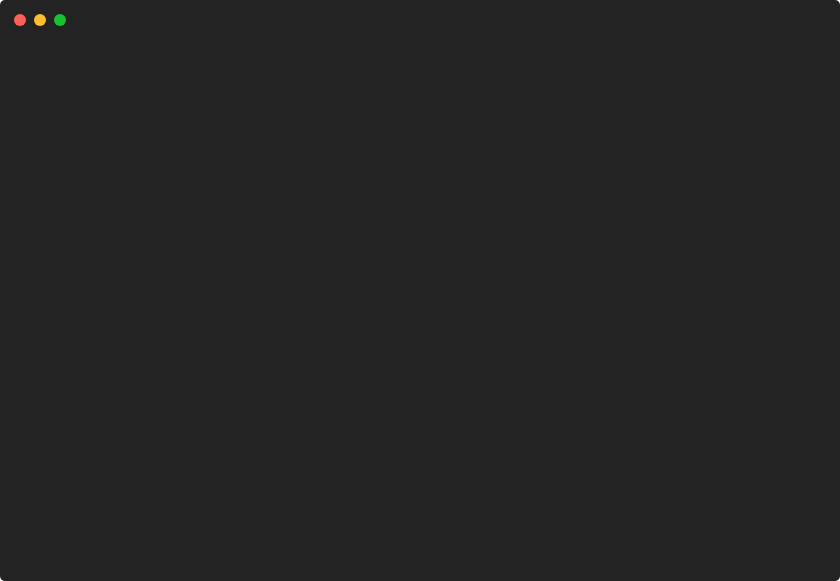
t = 0.00 s
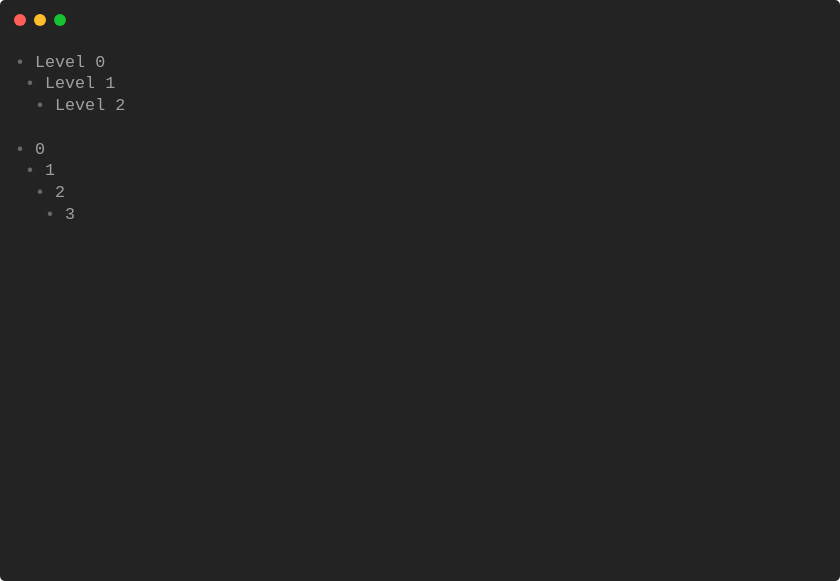
t = 0.83 s
t = 1.67 s: frame unchanged from t = 0.83 s, image omitted
t = 2.50 s: frame unchanged from t = 0.83 s, image omitted
t = 3.34 s: frame unchanged from t = 0.83 s, image omitted
t = 4.17 s: frame unchanged from t = 0.83 s, image omitted

The animated SVG that drew these frames (rendered in a browser with its animation timeline set to each time). Animation: 1 CSS @keyframes rule; one cycle of 5.01 s, repeats indefinitely.

<svg xmlns="http://www.w3.org/2000/svg" xmlns:xlink="http://www.w3.org/1999/xlink" width="840" height="581.04"><rect width="840" height="581.04" rx="5" ry="5" class="a"></rect><svg y="0%" x="0%"><circle cx="20" cy="20" r="6" class="b"></circle><circle cx="40" cy="20" r="6" class="c"></circle><circle cx="60" cy="20" r="6" class="d"></circle></svg><svg height="521.04" viewBox="0 0 80 52.104" width="800" x="15" xmlns="http://www.w3.org/2000/svg" xmlns:xlink="http://www.w3.org/1999/xlink" y="50"><style>.e, .g, .f {
	font-family:
			'Courier New'
			Roboto,
			Helvetica,
			Arial,
			sans-serif,
			'Apple Color Emoji',
			'Segoe UI Emoji' !important;
}.a{fill:rgb(35,35,35)}.b{fill:#ff5f58}.c{fill:#ffbd2e}.d{fill:#18c132}.e{font-family:'Courier New',Monaco,Consolas,Menlo,'Bitstream Vera Sans Mono','Powerline Symbols',monospace}.f{fill:rgb(104,104,104);white-space:pre}.g{fill:rgb(160,160,160);white-space:pre}.h{fill:transparent}.j{animation-duration:5.006366s;animation-iteration-count:infinite;animation-name:i;animation-timing-function:steps(1,end)}@keyframes i{0%{transform:translateX(-0px)}0.1%{transform:translateX(-80px)}100%{transform:translateX(-160px)}}</style><g font-family="'Courier New',Monaco, Consolas, Menlo, &#x27;Bitstream Vera Sans Mono&#x27;, &#x27;Powerline Symbols&#x27;, monospace" font-size="1.67" class="e"><defs><symbol id="1"><text x="0" y="1.67" class="f">•</text><text x="2.004" y="1.67" class="g">Level</text><text x="8.016" y="1.67" class="g">0</text></symbol><symbol id="2"><text x="1.002" y="1.67" class="f">•</text><text x="3.006" y="1.67" class="g">Level</text><text x="9.017999999999999" y="1.67" class="g">1</text></symbol><symbol id="3"><text x="2.004" y="1.67" class="f">•</text><text x="4.008" y="1.67" class="g">Level</text><text x="10.02" y="1.67" class="g">2</text></symbol><symbol id="4"><text x="0" y="1.67" class="f">•</text><text x="2.004" y="1.67" class="g">0</text></symbol><symbol id="5"><text x="1.002" y="1.67" class="f">•</text><text x="3.006" y="1.67" class="g">1</text></symbol><symbol id="6"><text x="2.004" y="1.67" class="f">•</text><text x="4.008" y="1.67" class="g">2</text></symbol><symbol id="7"><text x="3.006" y="1.67" class="f">•</text><text x="5.01" y="1.67" class="g">3</text></symbol><symbol id="a"><rect height="24" width="80" x="0" y="0" class="h"></rect></symbol></defs><rect height="52.104" width="80" class="a"></rect><g class="j"><svg x="0" y="0" width="240"><svg x="0"><use xlink:href="#a"></use></svg><svg x="80"><use xlink:href="#a"></use><use xlink:href="#1" y="0"></use><use xlink:href="#2" y="2.171"></use><use xlink:href="#3" y="4.342"></use><use xlink:href="#4" y="8.684"></use><use xlink:href="#5" y="10.855"></use><use xlink:href="#6" y="13.026"></use><use xlink:href="#7" y="15.197"></use></svg><svg x="160"><use xlink:href="#a"></use><use xlink:href="#1" y="0"></use><use xlink:href="#2" y="2.171"></use><use xlink:href="#3" y="4.342"></use><use xlink:href="#4" y="8.684"></use><use xlink:href="#5" y="10.855"></use><use xlink:href="#6" y="13.026"></use><use xlink:href="#7" y="15.197"></use><text x="0" y="23.380000000000003" class="g">Restarting</text><text x="11.021999999999998" y="23.380000000000003" class="g">animation...</text></svg></svg></g></g></svg></svg>
